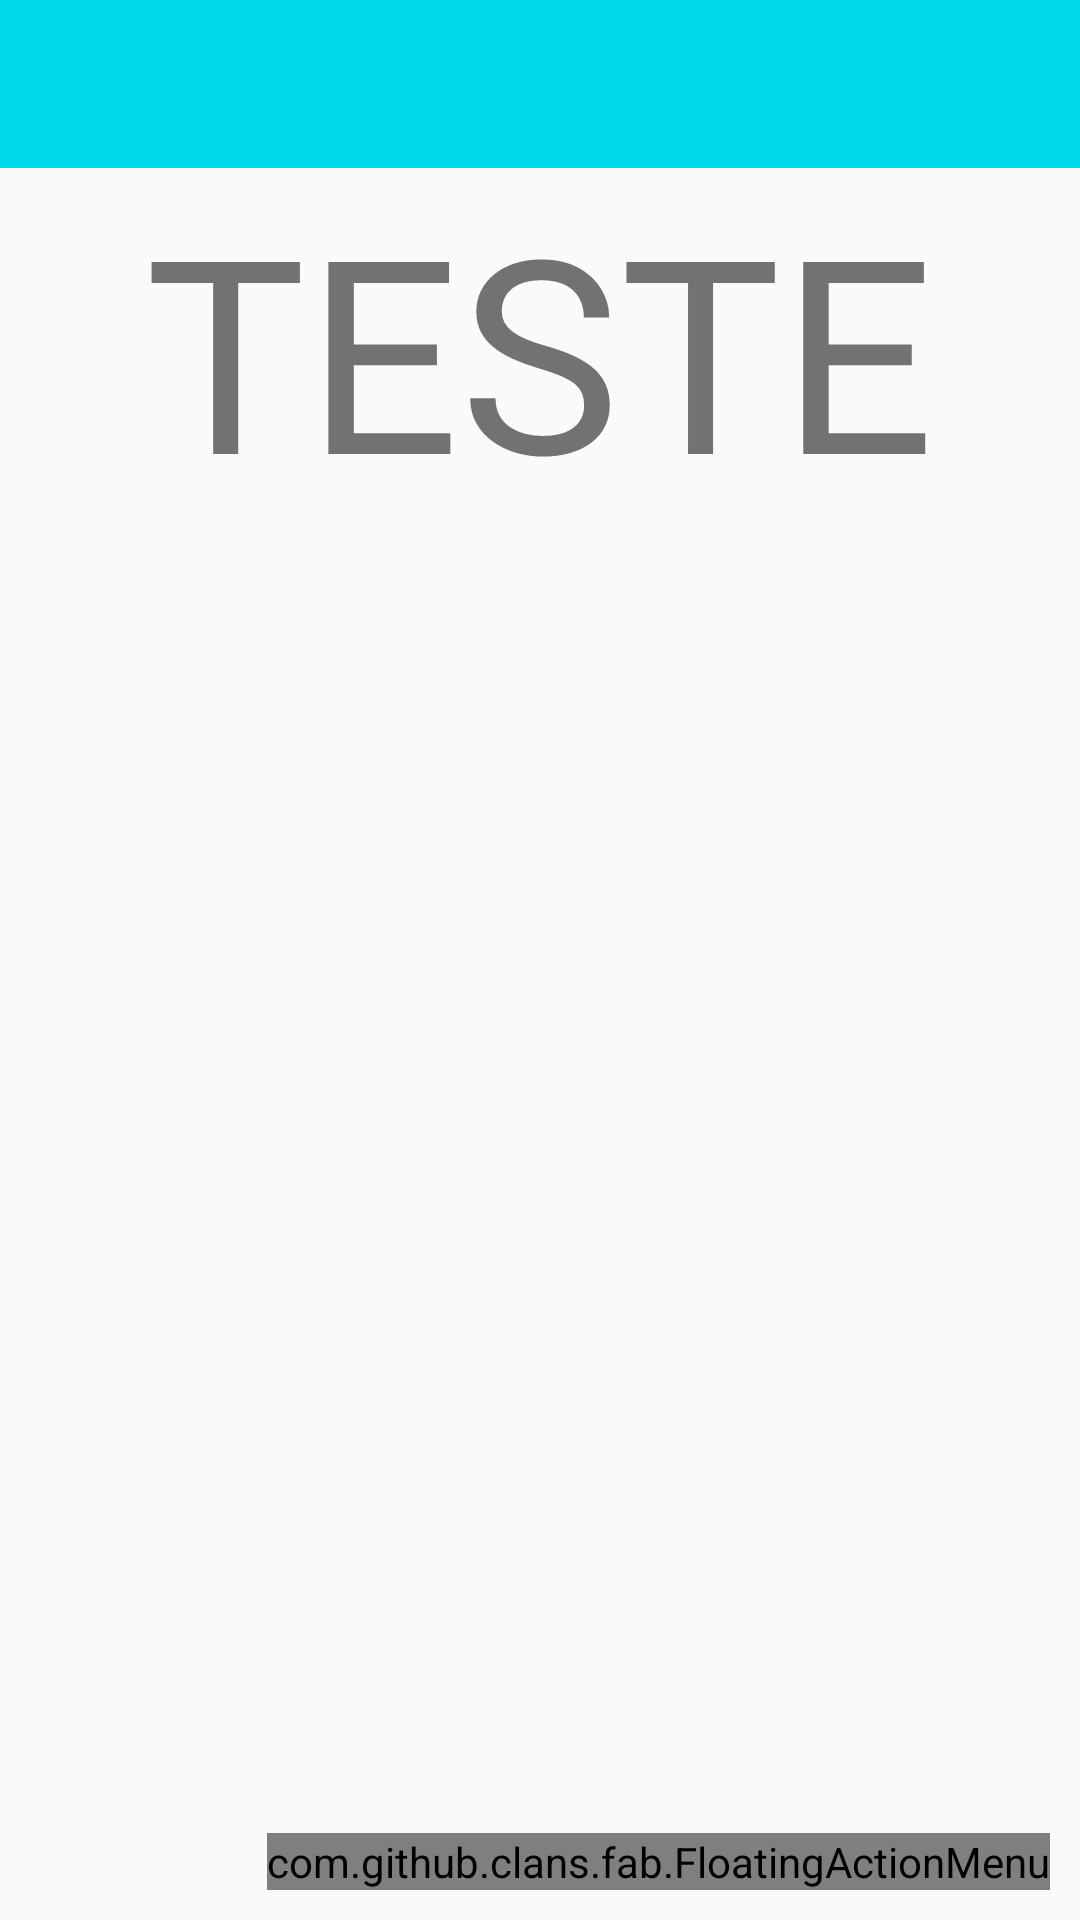

Produce the Android XML layout that renders to this screen, including the resource entries it uses.
<!-- AndroidManifest.xml: activity theme AppTheme.NoActionBar -->
<!-- res/layout/activity_home.xml -->
<?xml version="1.0" encoding="utf-8"?>
<androidx.coordinatorlayout.widget.CoordinatorLayout xmlns:android="http://schemas.android.com/apk/res/android"
    xmlns:app="http://schemas.android.com/apk/res-auto"
    xmlns:tools="http://schemas.android.com/tools"
    android:layout_width="match_parent"
    android:layout_height="match_parent"
    xmlns:fab="http://schemas.android.com/apk/res-auto"
    tools:context=".activity.HomeActivity">

    <com.google.android.material.appbar.AppBarLayout
        android:layout_width="match_parent"
        android:layout_height="wrap_content"
        android:theme="@style/AppTheme.AppBarOverlay"
        app:elevation="0dp">
        <androidx.appcompat.widget.Toolbar
            android:id="@+id/toolbar"
            android:layout_width="match_parent"
            android:layout_height="?attr/actionBarSize"
            android:background="?attr/colorPrimary"
            app:popupTheme="@style/AppTheme.PopupOverlay"
            />



    </com.google.android.material.appbar.AppBarLayout>

    <include layout="@layout/content_home" />

    <com.github.clans.fab.FloatingActionMenu
        android:id="@+id/fab"
        android:layout_width="wrap_content"
        android:layout_height="wrap_content"
        android:layout_alignParentBottom="true"
        android:layout_alignParentRight="true"
        android:layout_marginRight="10dp"
        android:layout_marginBottom="10dp"
        android:layout_marginLeft="10dp"
        fab:menu_fab_size="normal"
        fab:menu_showShadow="true"
        fab:menu_shadowColor="#66000000"
        fab:menu_shadowRadius="4dp"
        fab:menu_shadowXOffset="1dp"
        fab:menu_shadowYOffset="3dp"
        fab:menu_colorNormal="#DA4336"
        fab:menu_colorPressed="#E75043"
        fab:menu_colorRipple="#99FFFFFF"
        fab:menu_animationDelayPerItem="50"
        fab:menu_icon="@drawable/fab_add"
        fab:menu_buttonSpacing="0dp"
        fab:menu_labels_margin="0dp"
        fab:menu_labels_showAnimation="@anim/fab_slide_in_from_right"
        fab:menu_labels_hideAnimation="@anim/fab_slide_out_to_right"
        fab:menu_labels_paddingTop="4dp"
        fab:menu_labels_paddingRight="8dp"
        fab:menu_labels_paddingBottom="4dp"
        fab:menu_labels_paddingLeft="8dp"
        fab:menu_labels_padding="8dp"
        fab:menu_labels_textColor="#FFFFFF"
        fab:menu_labels_textSize="14sp"
        fab:menu_labels_cornerRadius="3dp"
        fab:menu_labels_colorNormal="#333333"
        fab:menu_labels_colorPressed="#444444"
        fab:menu_labels_colorRipple="#66FFFFFF"
        fab:menu_labels_showShadow="true"
        fab:menu_labels_singleLine="false"
        fab:menu_labels_ellipsize="none"
        fab:menu_labels_maxLines="-1"
        fab:menu_labels_position="left"
        fab:menu_openDirection="up"
        fab:menu_backgroundColor="@android:color/transparent"
        fab:menu_fab_label=""
        android:layout_gravity="end|bottom"
        >


        <com.github.clans.fab.FloatingActionButton
            android:id="@+id/btnDespesas"
            android:onClick="addDespesas"
            android:layout_width="wrap_content"
            android:layout_height="wrap_content"
            android:src="@drawable/fab_add"
            app:fab_colorNormal="#DA4336"
            fab:menu_colorPressed="#E75043"
            fab:fab_size="mini"
            fab:fab_label="Despesas" />

        <com.github.clans.fab.FloatingActionButton
            android:id="@+id/btnReceitas"
            android:onClick="addReceitas"
            android:layout_width="wrap_content"
            android:layout_height="wrap_content"
            android:src="@drawable/fab_add"
            app:fab_colorNormal="@color/blue_btn_color"
            fab:menu_fab_size="normal"
            fab:menu_showShadow="true"
            fab:menu_shadowColor="#66000000"
            fab:menu_shadowRadius="4dp"
            fab:menu_shadowXOffset="1dp"
            fab:menu_shadowYOffset="3dp"
            fab:menu_colorNormal="#DA4336"
            fab:menu_colorRipple="#99FFFFFF"
            fab:menu_animationDelayPerItem="50"
            fab:fab_size="mini"
            fab:fab_label="Receitas" />

    </com.github.clans.fab.FloatingActionMenu>

</androidx.coordinatorlayout.widget.CoordinatorLayout>
<!-- res/layout/content_home.xml (included above) -->
<?xml version="1.0" encoding="utf-8"?>
<androidx.constraintlayout.widget.ConstraintLayout xmlns:android="http://schemas.android.com/apk/res/android"
    xmlns:app="http://schemas.android.com/apk/res-auto"
    android:layout_width="match_parent"
    android:layout_height="match_parent"
    app:layout_behavior="@string/appbar_scrolling_view_behavior">

    <TextView
        android:layout_width="wrap_content"
        android:layout_height="wrap_content"
        android:text="TESTE"
        android:textSize="90dp"
        app:layout_constraintEnd_toEndOf="parent"
        app:layout_constraintStart_toStartOf="parent"
        app:layout_constraintTop_toTopOf="parent" />
</androidx.constraintlayout.widget.ConstraintLayout>
<!-- resources referenced by this layout -->
<resources>
  <color name="blue_btn_color">#00DDE6</color>
  <style name="AppTheme.AppBarOverlay" parent="ThemeOverlay.AppCompat.Dark.ActionBar" />
  <style name="AppTheme.PopupOverlay" parent="ThemeOverlay.AppCompat.Light" />
  <style name="AppTheme.NoActionBar">
          <item name="windowActionBar">false</item>
          <item name="windowNoTitle">true</item>
      </style>
</resources>
